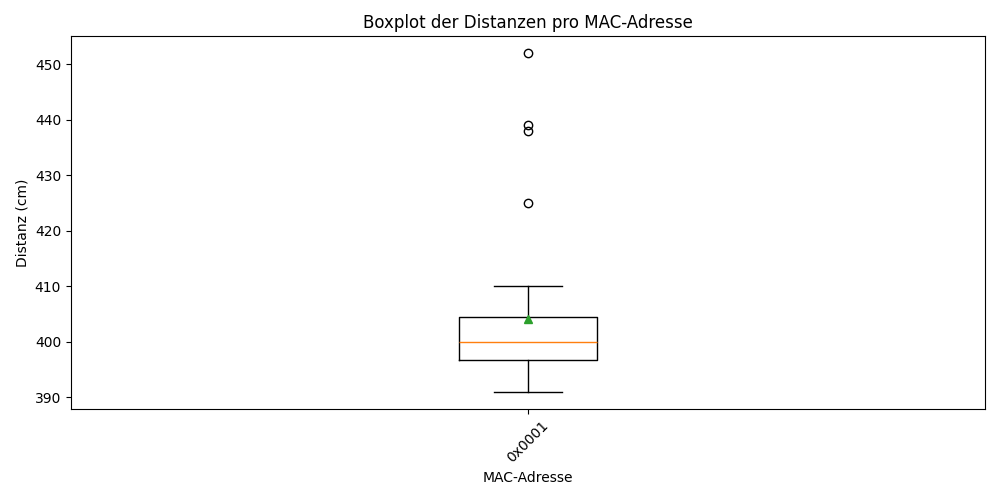

Source data for this figure (header and first rows):
MAC-Adresse, Distanz (cm)
0x0001, 401
0x0001, 400
0x0001, 406
0x0001, 408
0x0001, 404
0x0001, 410
0x0001, 402
0x0001, 393
0x0001, 391
0x0001, 439
0x0001, 438
0x0001, 452
0x0001, 425
0x0001, 395
0x0001, 393
0x0001, 399
0x0001, 396
0x0001, 395
0x0001, 397
0x0001, 395
0x0001, 399
0x0001, 409
0x0001, 399
0x0001, 403
0x0001, 394
0x0001, 398
0x0001, 400
0x0001, 398
0x0001, 403
0x0001, 400
0x0001, 399
0x0001, 396
0x0001, 404
0x0001, 407
0x0001, 399
0x0001, 404
